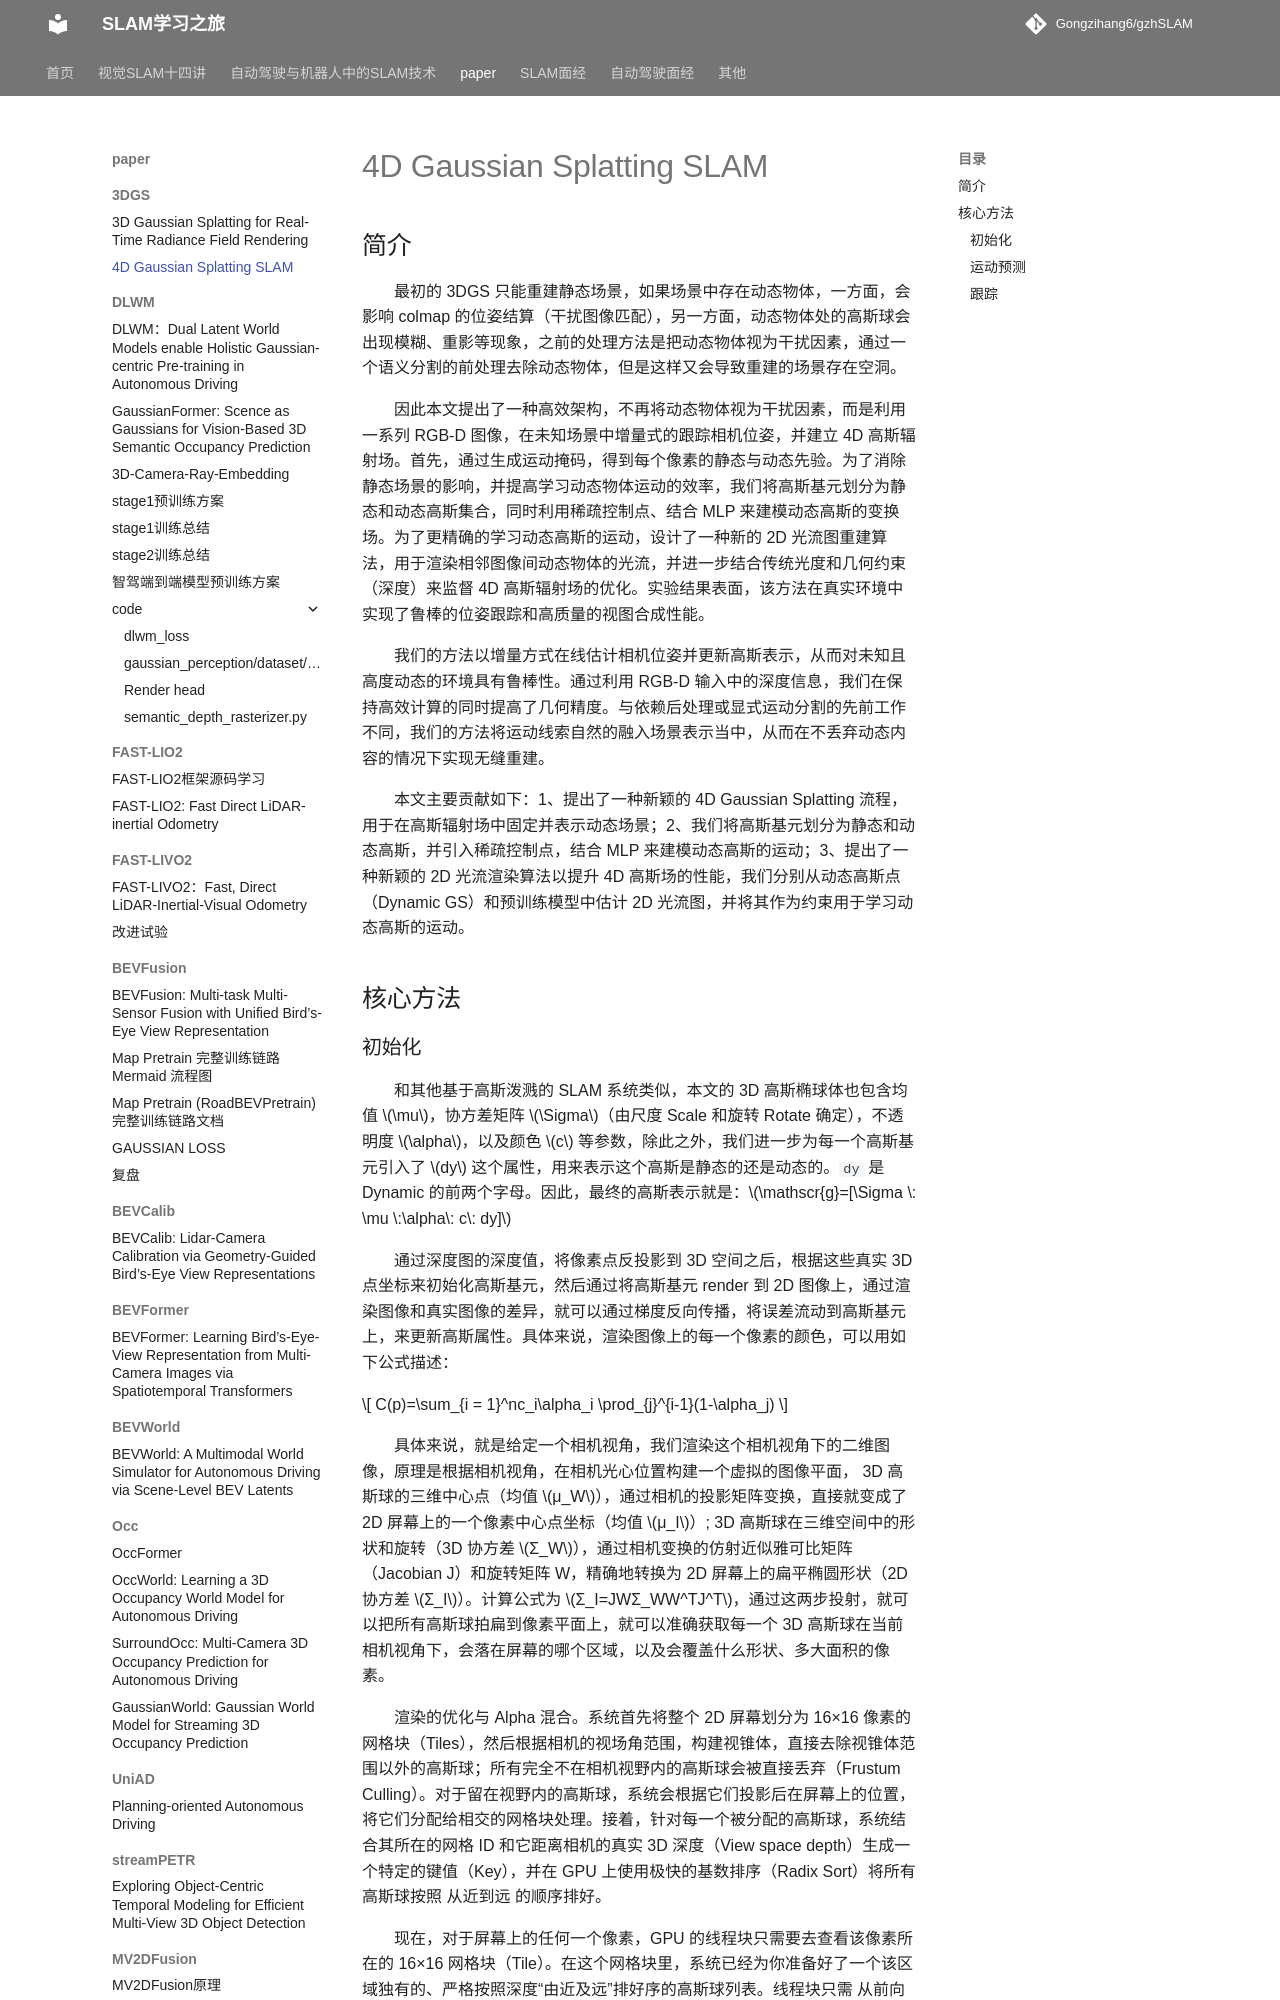

repository: Gongzihang6/gzhSLAM · page: paper/3DGS/4D-Gaussian-Splatting-SLAM/index.html · generator: mkdocs

# 4D Gaussian Splatting SLAM

## 简介

最初的 3DGS 只能重建静态场景，如果场景中存在动态物体，一方面，会影响 colmap 的位姿结算（干扰图像匹配），另一方面，动态物体处的高斯球会出现模糊、重影等现象，之前的处理方法是把动态物体视为干扰因素，通过一个语义分割的前处理去除动态物体，但是这样又会导致重建的场景存在空洞。

因此本文提出了一种高效架构，不再将动态物体视为干扰因素，而是利用一系列 RGB-D 图像，在未知场景中增量式的跟踪相机位姿，并建立 4D 高斯辐射场。首先，通过生成运动掩码，得到每个像素的静态与动态先验。为了消除静态场景的影响，并提高学习动态物体运动的效率，我们将高斯基元划分为静态和动态高斯集合，同时利用稀疏控制点、结合 MLP 来建模动态高斯的变换场。为了更精确的学习动态高斯的运动，设计了一种新的 2D 光流图重建算法，用于渲染相邻图像间动态物体的光流，并进一步结合传统光度和几何约束（深度）来监督 4D 高斯辐射场的优化。实验结果表面，该方法在真实环境中实现了鲁棒的位姿跟踪和高质量的视图合成性能。

我们的方法以增量方式在线估计相机位姿并更新高斯表示，从而对未知且高度动态的环境具有鲁棒性。通过利用 RGB-D 输入中的深度信息，我们在保持高效计算的同时提高了几何精度。与依赖后处理或显式运动分割的先前工作不同，我们的方法将运动线索自然的融入场景表示当中，从而在不丢弃动态内容的情况下实现无缝重建。

本文主要贡献如下：1、提出了一种新颖的 4D Gaussian Splatting 流程，用于在高斯辐射场中固定并表示动态场景；2、我们将高斯基元划分为静态和动态高斯，并引入稀疏控制点，结合 MLP 来建模动态高斯的运动；3、提出了一种新颖的 2D 光流渲染算法以提升 4D 高斯场的性能，我们分别从动态高斯点（Dynamic GS）和预训练模型中估计 2D 光流图，并将其作为约束用于学习动态高斯的运动。

## 核心方法
